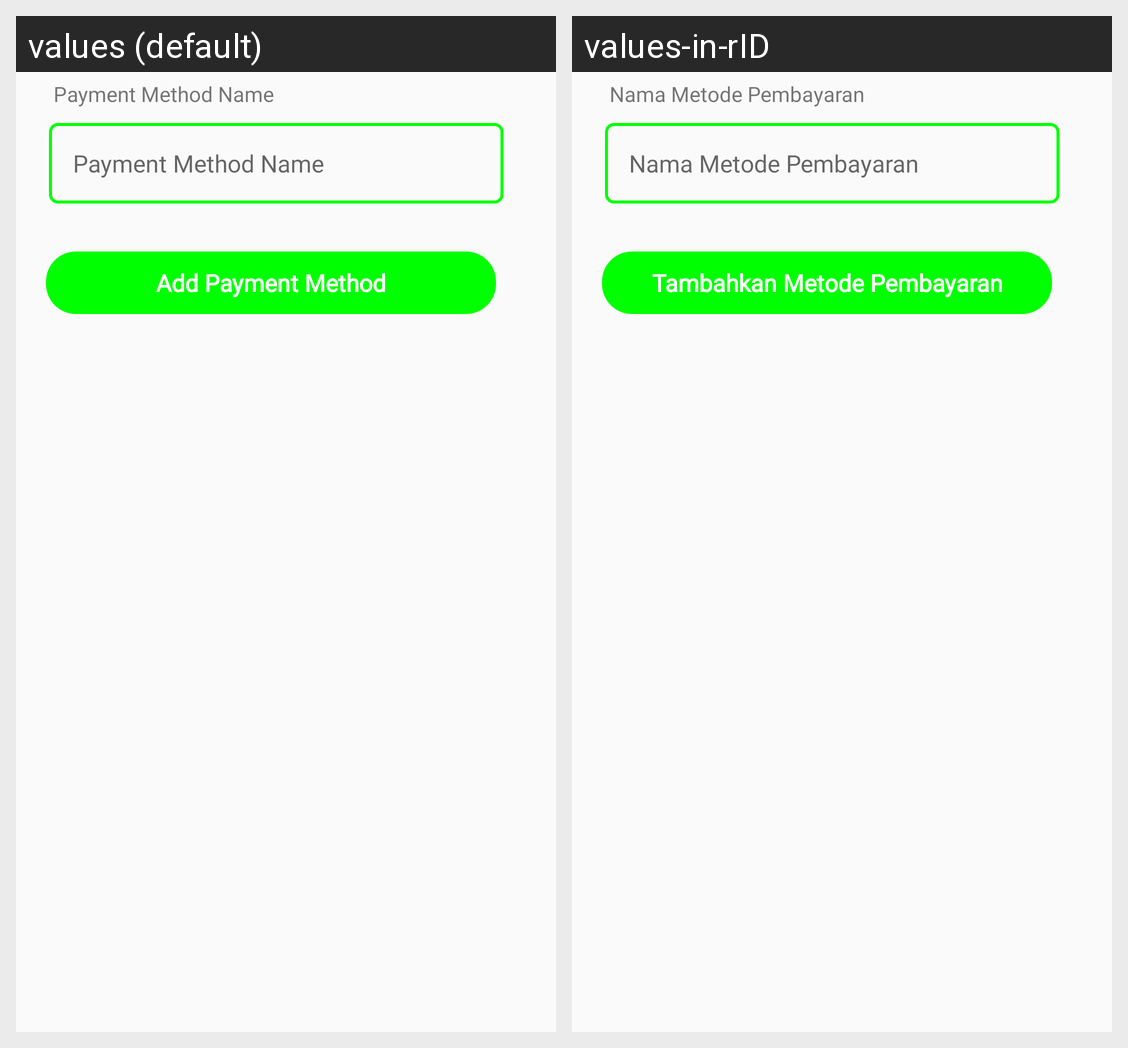

The same Android screen rendered under two of its app's locales, left to right. List the strings drawn on it with the default value and each locale's translation.
Android screen res/layout/activity_add_payment_method.xml rendered under 2 locales, left to right: values (default), values-in-rID. Device: Nexus 5 (rendered at 1080×1920; each locale shown at half size, 540×960, under a caption strip naming it); theme Theme.PointOfSale.
Strings drawn on this screen, with the default value and each locale's value (text and hints the layout hard-codes, and strings that could not be matched under every locale, appear in the picture but are not listed):

payment_method_name
  values: Payment Method Name
  values-in-rID: Nama Metode Pembayaran

add_payment_method
  values: Add Payment Method
  values-in-rID: Tambahkan Metode Pembayaran
